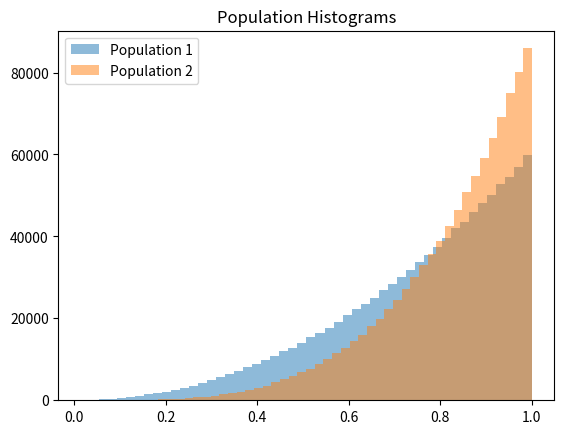
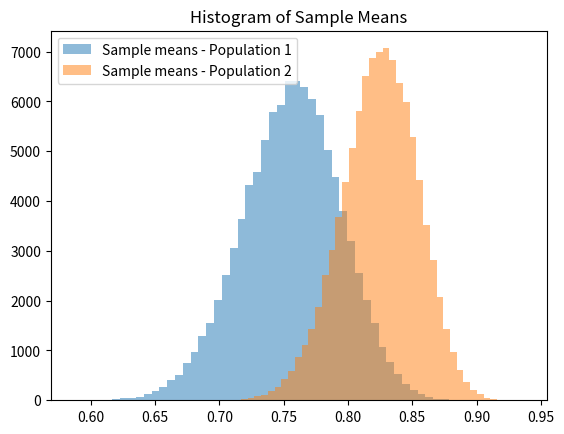
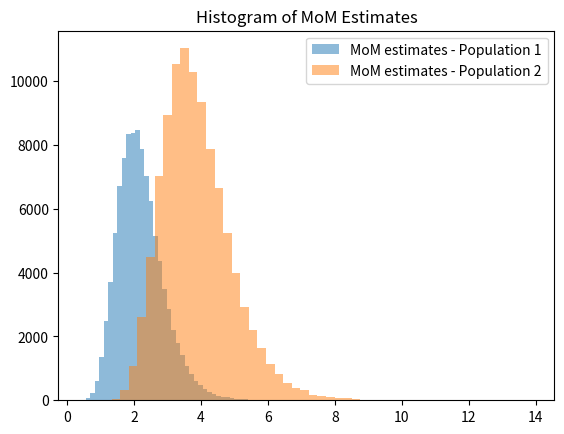
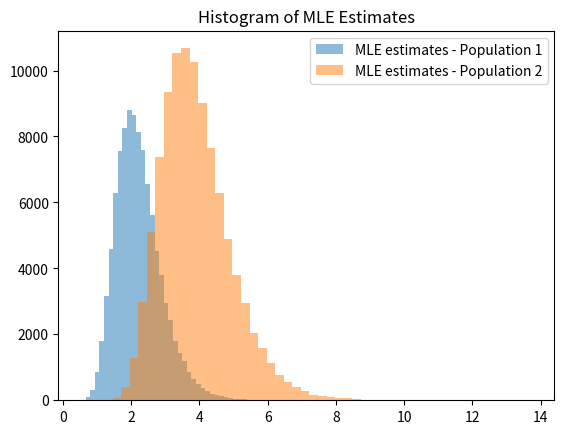

Python code for these plots, in order:
# %% Imports
import random
import numpy as np
from matplotlib import pyplot as plt


# %% Functions

# Function to generate a population with given parameter and size using the
# inverse transformation method.

def gen_inverse(k, M):
    X = np.zeros(M)

    # u random var for x creation
    for i in range (M):
        u = random.random()
        x = u ** (1/(k+1))
        X[i] = x

    return X
      
# Function to generate a population with given parameter and size using the
# rejection method.

def gen_rejection(k, M):
    def f(x):
        return (k+1) * (x**k)
    
    X = np.zeros(M)
    a = 0
    b = 1
    c = f(b)

    # v and t random var for x y creation
    i = 0
    while i < M:
        v = random.random()
        t = random.random()
        x = a + (b - a)* v
        y = c * t

        if y <= f(x):
            X[i] = x
            i +=1
    return X

# Function to calculate the population mean using k.
def calc_population_mean(k):

    def E(x):
        return (k + 1) * (x ** (k+2)) / (k+2)
    mean = E(1) - E(0)
    return mean

# Function to calculate the population variance using k.

# var = E(x^2) - E(x)^2. E(x^2) = (k+1) / (k+3) for [0,1] interval.
def calc_population_variance(k):
    return ((k+1) / (k+3)) - (calc_population_mean(k)**2)

# Function to randomly take samples of size N from a population.
def random_sample(population, N):
     return np.random.choice(population, N)

# Function to calculate the sample mean.
def calc_sample_mean(sample):
    return np.sum(sample) / (len(sample))


# Function to calculate the sample variance (biased/unbiased).
def calc_sample_variance(sample, unbiased=True):
    diff_squared = 0
    sample_mean = calc_sample_mean(sample)
    for i in range (len(sample)):
        diff_squared += (sample[i] - sample_mean) ** 2
    if unbiased:
        sample_variance = diff_squared / (len(sample) - 1)
    else:
        sample_variance = diff_squared / len(sample)
    return sample_variance

# Function to estimate the parameter k using method of moments

#Use population mean = sample mean, we found population mean (k + 1)/(k + 2) above. And calculated sample mean via 6th function.
def estimate_k_mom(sample):
    sample_mean = calc_sample_mean(sample)

    #sample mean = (k + 1)/(k + 2). Solve for k. 
    estimated_k = (2 * sample_mean - 1)/ (1 - sample_mean)

    return estimated_k

# Function to estimate the parameter k using maximum likelihood
def estimate_k_mle(sample):
    #our pdf for x is (k + 1) * x^k. 
    # 1- take ln of pdf and sum all [i=1, sample size]
    # 2- take partial derivative of 1 with respect to k. 
    # 3- Equation 2 = 0
    # 4- Solve 3 for k. estimated k = - (sample size / sum all(lnX)) - 1
    
    sample_size = len(sample)
    log_of_xi = np.log(sample)
    sum_of_all_logs = np.sum(log_of_xi)

    estimated_k =  ((- sample_size / sum_of_all_logs) - 1)

    return estimated_k

# Function to calculate the confidence interval for population mean given the
# sample and the required confidence level. If population standard deviation is
# not provided, use sample standard deviation as its estimator. As confidence
# level, it should only accept 95, 96, 97, 98 and 99 for which the z values are
# hard-coded in the function.
def calc_conf_int_mean(sample, confidence_lvl, pop_std=0):

    if confidence_lvl == 95:
        z = 1.96
    elif confidence_lvl == 96:
        z = 2.05
    elif confidence_lvl == 97:
        z = 2.17
    elif confidence_lvl == 98:
        z = 2.33
    elif confidence_lvl == 99:
        z = 2.57
    else:
        raise ValueError("Invalid confidence level")
    
    if pop_std == 0:
        sample_std_deviation = (calc_sample_variance(sample, unbiased=True)) ** (1/2)     
    else:
        sample_std_deviation = pop_std

    sample_mean = calc_sample_mean(sample)
    interval = [(sample_mean - z * (sample_std_deviation/((len(sample))**(1/2)))), (sample_mean + z * (sample_std_deviation/((len(sample))**(1/2))))]
    return interval


# %% Experiments

# Generate the two populations of size 1000000, calculate and print their means
# and variances and plot the population histograms.
M = 1000000
k_1 = 2.1
k_2 = 3.7
conf_lvl = 97

# YOUR CODE HERE

population_1 = gen_inverse(k_1, M)
mean_1 = calc_population_mean(k_1)
variance_1 = calc_population_variance(k_1)

population_2 = gen_rejection(k_2, M)
mean_2 = calc_population_mean(k_2)
variance_2 = calc_population_variance(k_2)

print("Population 1:")
print(f"Mean: {mean_1} \nVariance: {variance_1}")

print()

print("Population 2:")
print(f"Mean: {mean_2} \nVariance: {variance_2}")

plt.figure()
plt.hist(population_1, bins=50, alpha=0.5, label='Population 1')
plt.hist(population_2, bins=50, alpha=0.5, label='Population 2')
plt.legend()
plt.title('Population Histograms')
plt.show()

# YOUR CODE HERE

# Collect 100000 random samples of size 25 from both populations, calculate
# sample means, biased and unbiased sample variances, MoM and MLE estimates of
# the parameter k and population mean intervals with 97% confidence with and
# without the population standard deviation for each sample of each population.
N = 25
R = 100000

# YOUR CODE HERE

s1_means = []
s2_means = []

s1_biased_vars  = []
s1_unbiased_vars  = []
s2_biased_vars  = []
s2_unbiased_vars = []

s1_MoM_est = []
s1_MLE_est = []
s2_MoM_est = []
s2_MLE_est = []

s1_conf_int_w_popstd = []
s1_conf_int_wo_popstd = []
s2_conf_int_w_popstd = []
s2_conf_int_wo_popstd = []

population1_std = variance_1 ** (1/2)
population2_std = variance_2 ** (1/2)
for i in range (R):
    #sample_1.append(random_sample(population_1, N))
    sample_1 = random_sample(population_1, N)
    sample_2 = random_sample(population_2, N)

    means_of_s1 = calc_sample_mean(sample_1)
    s1_means.append(means_of_s1)
    means_of_s2 = calc_sample_mean(sample_2)
    s2_means.append(means_of_s2)

    biased_vars_of_s1 = calc_sample_variance(sample_1, unbiased=False)
    s1_biased_vars.append(biased_vars_of_s1)
    unbiased_vars_of_s1 = calc_sample_variance(sample_1, unbiased=True)
    s1_unbiased_vars.append(unbiased_vars_of_s1)
    biased_vars_of_s2 = calc_sample_variance(sample_2, unbiased=False)
    s2_biased_vars.append(biased_vars_of_s2)
    unbiased_vars_of_s2 = calc_sample_variance(sample_2, unbiased=True)
    s2_unbiased_vars.append(unbiased_vars_of_s2)

    s1_MoMs = estimate_k_mom(sample_1)
    s1_MoM_est.append(s1_MoMs)
    s1_MLEs = estimate_k_mle(sample_1)
    s1_MLE_est.append(s1_MLEs)

    s2_MoMs = estimate_k_mom(sample_2)
    s2_MoM_est.append(s2_MoMs)
    s2_MLEs = estimate_k_mle(sample_2)
    s2_MLE_est.append(s2_MLEs)

    s1_intervals_w_std = calc_conf_int_mean(sample_1, 97, population1_std)
    s1_conf_int_w_popstd.append(s1_intervals_w_std)
    s1_intervals_wo_std = calc_conf_int_mean(sample_1, 97)
    s1_conf_int_wo_popstd.append(s1_intervals_wo_std)

    s2_intervals_w_std = calc_conf_int_mean(sample_2, 97, population2_std)
    s2_conf_int_w_popstd.append(s2_intervals_w_std)
    s2_intervals_wo_std = calc_conf_int_mean(sample_2, 97)
    s2_conf_int_wo_popstd.append(s2_intervals_wo_std)


# Calculate and print means of sample means, biased and unbiased sample
# variances, MoM and MLE estimates of parameter k and plot the histograms of
# sample means, k estimates using MoM and MLE for both populations.

# YOUR CODE HERE
mean_of_means1 = np.sum(s1_means) / R
mean_of_biased_vars1 = np.sum(s1_biased_vars) / R
mean_of_unbiased_vars1 = np.sum(s1_unbiased_vars) / R
mean_of_MoM_est1 = np.sum(s1_MoM_est) / R
mean_of_MLE_est1 = np.sum(s1_MLE_est) / R

print()
print("For SAMPLE 1:")
print(f"Mean of means: {mean_of_means1}")
print(f"Mean of biased variances: {mean_of_biased_vars1}")
print(f"Mean of unbiased variances: {mean_of_unbiased_vars1}")
print(f"Mean of MoM estimates: {mean_of_MoM_est1}")
print(f"Mean of MLE estimates: {mean_of_MLE_est1}")

mean_of_means2 = np.sum(s2_means) / R
mean_of_biased_vars2 = np.sum(s2_biased_vars) / R
mean_of_unbiased_vars2 = np.sum(s2_unbiased_vars) / R
mean_of_MoM_est2 = np.sum(s2_MoM_est) / R
mean_of_MLE_est2 = np.sum(s2_MLE_est) / R

print()
print("For SAMPLE 2:")
print(f"Mean of means: {mean_of_means2}")
print(f"Mean of biased variances: {mean_of_biased_vars2}")
print(f"Mean of unbiased variances: {mean_of_unbiased_vars2}")
print(f"Mean of MoM estimates: {mean_of_MoM_est2}")
print(f"Mean of MLE estimates: {mean_of_MLE_est2}")
plt.figure()
# YOUR CODE HERE

plt.hist(s1_means, bins=50, alpha=0.5, label='Sample means - Population 1')
plt.hist(s2_means, bins=50, alpha=0.5, label='Sample means - Population 2')
plt.legend()
plt.title('Histogram of Sample Means')
plt.show()


plt.figure()
# YOUR CODE HERE

plt.hist(s1_MoM_est, bins=50, alpha=0.5, label='MoM estimates - Population 1')
plt.hist(s2_MoM_est, bins=50, alpha=0.5, label='MoM estimates - Population 2')
plt.legend()
plt.title('Histogram of MoM Estimates')
plt.show()

plt.figure()
# YOUR CODE HERE

plt.hist(s1_MLE_est, bins=50, alpha=0.5, label='MLE estimates - Population 1')
plt.hist(s2_MLE_est, bins=50, alpha=0.5, label='MLE estimates - Population 2')
plt.legend()
plt.title('Histogram of MLE Estimates')
plt.show()

# Calculate and print the ratio of confidence intervals computed with and
# without using the population standard deviation that contains the population
# mean for both populations.

# YOUR CODE HERE

def conf_int_include_pop_mean(conf_interval, population_mean):
    return conf_interval[0] <= population_mean <= conf_interval[1]

#Population 1 için
pop_1_ci_w_std_count = 0
pop_1_ci_wo_std_count = 0

for i in (s1_conf_int_w_popstd):
    if conf_int_include_pop_mean(i, mean_1):
        pop_1_ci_w_std_count +=1
pop_1_ci_w_std_ratio = pop_1_ci_w_std_count / R

for i in (s1_conf_int_wo_popstd):
    if conf_int_include_pop_mean(i, mean_1):
        pop_1_ci_wo_std_count +=1
pop_1_ci_wo_std_ratio = pop_1_ci_wo_std_count / R

pop_2_ci_w_std_count = 0
pop_2_ci_wo_std_count = 0

for i in (s2_conf_int_w_popstd):
    if conf_int_include_pop_mean(i, mean_2):
        pop_2_ci_w_std_count +=1
pop_2_ci_w_std_ratio = pop_2_ci_w_std_count / R

for i in (s2_conf_int_wo_popstd):
    if conf_int_include_pop_mean(i, mean_2):
        pop_2_ci_wo_std_count +=1
pop_2_ci_wo_std_ratio = pop_1_ci_wo_std_count / R
print()
print("Confidence intervals for population 1:")
print(f"Ratio of confidence intervals with std: {pop_1_ci_w_std_ratio}")
print(f"Ratio of confidence intervals without std: {pop_1_ci_wo_std_ratio}")
print("Confidence intervals for population 2:")
print(f"Ratio of confidence intervals with std: {pop_2_ci_w_std_ratio}")
print(f"Ratio of confidence intervals without std: {pop_1_ci_wo_std_ratio}")

print('*'*50)
# Collect a sample of length 100000*25 from both populations, calculate and
# print their sample means, biased and unbiased sample variances, MoM and MLE
# estimates of parameter k and confidence intervals with and without using the
# population standard deviation.

# YOUR CODE HERE
big_sample_1 =random_sample(population_1, 2500000)
big_sample_1_mean = calc_sample_mean(big_sample_1)
biased_big_sample_1_var = calc_sample_variance(big_sample_1, unbiased=False)
unbiased_big_sample_1_var = calc_sample_variance(big_sample_1, unbiased=True)
big_sample_1_MoM_est = estimate_k_mom(big_sample_1)
big_sample_1_MLE_est = estimate_k_mle(big_sample_1)
big_sample_1_conf_int_w_popstd = calc_conf_int_mean(big_sample_1, 97, population1_std)
big_sample_1_conf_int_wo_popstd = calc_conf_int_mean(big_sample_1, 97)

big_sample_2 = random_sample(population_2, 2500000)
big_sample_2_mean = calc_sample_mean(big_sample_2)
biased_big_sample_2_var = calc_sample_variance(big_sample_2, unbiased=False)
unbiased_big_sample_2_var = calc_sample_variance(big_sample_2, unbiased=True)
big_sample_2_MoM_est = estimate_k_mom(big_sample_2)
big_sample_2_MLE_est = estimate_k_mle(big_sample_2)
big_sample_2_conf_int_w_popstd = calc_conf_int_mean(big_sample_2, 97, population2_std)
big_sample_2_conf_int_wo_popstd = calc_conf_int_mean(big_sample_2, 97)

print("For Big Sample from Population 1:")
print()
print(f"Sample Mean: {big_sample_1_mean}")
print(f"Biased Variance: {biased_big_sample_1_var}")
print(f"Uniased Variance: {unbiased_big_sample_1_var}")
print(f"MoM Estimation: {big_sample_1_MoM_est}")
print(f"MLE Estimation: {big_sample_1_MLE_est}")
print(f"Confidence Interval with population std: {big_sample_1_conf_int_w_popstd}")
print(f"Confidence Interval without population std: {big_sample_1_conf_int_wo_popstd}")

print()

print("For Big Sample from Population 2:")
print()
print(f"Sample Mean: {big_sample_2_mean}")
print(f"Biased Variance: {biased_big_sample_2_var}")
print(f"Uniased Variance: {unbiased_big_sample_2_var}")
print(f"MoM Estimation: {big_sample_2_MoM_est}")
print(f"MLE Estimation: {big_sample_2_MLE_est}")
print(f"Confidence Interval with population std: {big_sample_2_conf_int_w_popstd}")
print(f"Confidence Interval without population std: {big_sample_2_conf_int_wo_popstd}")
